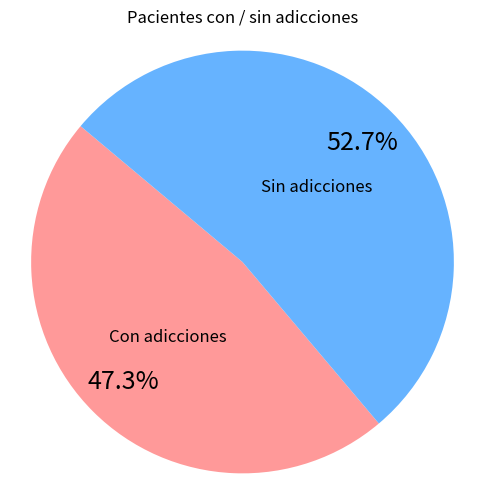
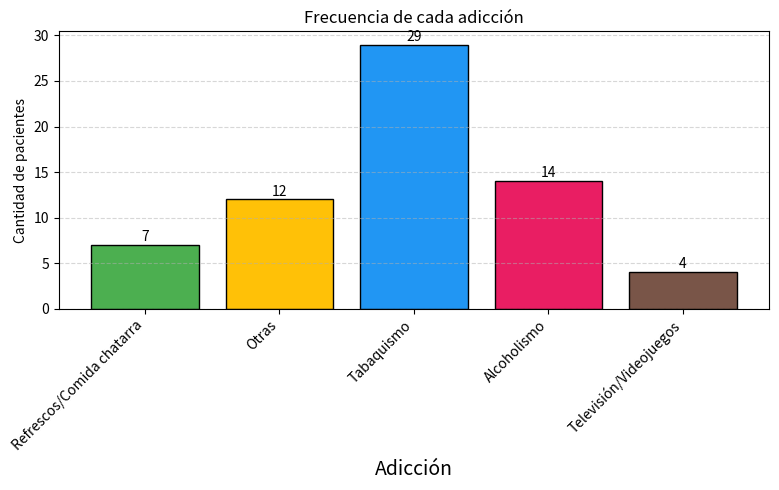

Reproduce these figures in Python, in order.
from collections import Counter
import matplotlib.pyplot as plt

DICCTIONARY_ADDICTION = {
    1: "Tabaquismo",
    2: "Alcoholismo",
    3: "Otras drogas",
    4: "Televisión/Videojuegos",
    5: "Refrescos/Comida chatarra",
    6: "Otras"
}

LIST_ADDICTIONS = [[5],[6],[6],[5],[6],[],[],[6],[6],[6],[1,5],[],[],[1],[],[],[],[],[],[],[],[],[],[],[],[],[],[],[],[],[1],[1],[1,2],[2],[6],[6],[],[1,2],[1,2],[1,2,4,5],[2],[6],[2,5],[1,2],[4],[],[4],[],[2,5],[5],[],[],[],[],[],[4],[],[],[],[],[1],[1],[1],[1],[1],[1],[1],[1],[1],[1],[],[],[],[1],[],[1],[],[],[1],[],[],[1],[],[],[],[],[],[],[],[6],[1],[1],[1,2],[2],[6],[6],[],[1,2],[1,2],[1,2],[],[],[],[],[],[],[],[],[],[]]

# Total de pacientes
total_pacientes = len(LIST_ADDICTIONS)

# Pacientes sin adicciones
sin_adicciones = [p for p in LIST_ADDICTIONS if len(p) == 0]
num_sin_adicciones = len(sin_adicciones)

# Pacientes con al menos una adicción
con_adicciones = [p for p in LIST_ADDICTIONS if len(p) > 0]
num_con_adicciones = len(con_adicciones)

# Número promedio de adicciones por paciente
total_adicciones = sum(len(p) for p in LIST_ADDICTIONS)
promedio_todos = total_adicciones / total_pacientes

# Promedio considerando solo pacientes con adicciones
promedio_con_adicciones = (
    total_adicciones / num_con_adicciones if num_con_adicciones > 0 else 0
)

# Frecuencia de cada adicción
todas_adicciones = [adiccion for sublist in LIST_ADDICTIONS for adiccion in sublist]
conteo = Counter(todas_adicciones)

# Moda (adicción más frecuente)
moda = conteo.most_common(1)[0]

# Resultados
print("🔹 Total de pacientes:", total_pacientes)
print("🔹 Pacientes sin adicciones:", num_sin_adicciones)
print("🔹 Pacientes con al menos una adicción:", num_con_adicciones)
print("🔹 Promedio de adicciones (todos):", round(promedio_todos, 2))
print("🔹 Promedio de adicciones (solo con adicciones):", round(promedio_con_adicciones, 2))
print("🔹 Moda de adicciones:", DICCTIONARY_ADDICTION[moda[0]], f"({moda[1]} pacientes)")

print("\n🔹 Frecuencia de cada adicción:")
for adiccion, cantidad in conteo.items():
    nombre = DICCTIONARY_ADDICTION.get(adiccion, "Desconocida")
    print(f"  - {nombre}: {cantidad}")

# --- Configuración de Colores para Gráficos ---
# Colores para el gráfico de pastel (Pacientes con/sin adicciones)
PIE_CHART_COLORS = ["#ff9999", "#66b3ff"] # Ejemplo: [Color para "Con adicciones", Color para "Sin adicciones"]

# Colores para el gráfico de barras (Frecuencia de cada adicción)
# Define una lista de colores. Matplotlib ciclará a través de ellos si hay más barras que colores.
BAR_CHART_COLORS = ["#4CAF50", "#FFC107", "#2196F3", "#E91E63", "#795548", "#00BCD4"]


# Pie chart: pacientes con y sin adicciones
labels_pie = ["Con adicciones", "Sin adicciones"]
sizes_pie = [num_con_adicciones, num_sin_adicciones]

plt.figure(figsize=(6,6))
# Capturar wedges, texts (para labels_pie) y autotexts (para porcentajes)
wedges, texts, autotexts = plt.pie(
    sizes_pie,
    labels=labels_pie,                 # Etiquetas principales
    autopct='%1.1f%%',                 # Formato de los porcentajes
    colors=PIE_CHART_COLORS,
    startangle=140,
    pctdistance=0.8,                   # Distancia de los porcentajes desde el centro (ej. 0.8 para estar más afuera que las etiquetas)
    labeldistance=0.5,                 # Distancia de las etiquetas desde el centro (<1 para estar dentro, ej. 0.5)
    textprops={'fontsize': 12, 'horizontalalignment': 'center', 'verticalalignment': 'center'} # Propiedades para el texto de las etiquetas
)

# Ajustar tamaño de fuente para los porcentajes (autotexts)
for autotext in autotexts:
    autotext.set_fontsize(18) # Ajusta el tamaño de la fuente del porcentaje aquí
    
plt.axis('equal')  # Equal aspect ratio ensures that pie chart is a circle.
plt.title("Pacientes con / sin adicciones")
plt.show()

# Gráfico de barras: frecuencia de cada adicción
adicciones_labels = [DICCTIONARY_ADDICTION.get(k, str(k)) for k in conteo.keys()] 
frecuencias = list(conteo.values())

plt.figure(figsize=(8,5))
bars = plt.bar(adicciones_labels, frecuencias, color=BAR_CHART_COLORS, edgecolor='black')

# Etiquetas sobre cada barra
for bar in bars:
    yval = bar.get_height()
    plt.text(bar.get_x() + bar.get_width()/2, yval + 0.1, yval, ha='center', va='bottom', fontsize=10)
        
plt.xlabel("Adicción").set_fontsize(14)
plt.ylabel("Cantidad de pacientes")
plt.title("Frecuencia de cada adicción")
plt.xticks(rotation=45, ha="right") # Rotar etiquetas para mejor legibilidad

plt.grid(axis="y", linestyle="--", alpha=0.5)
plt.tight_layout() # Ajustar diseño para que todo encaje

plt.show()
